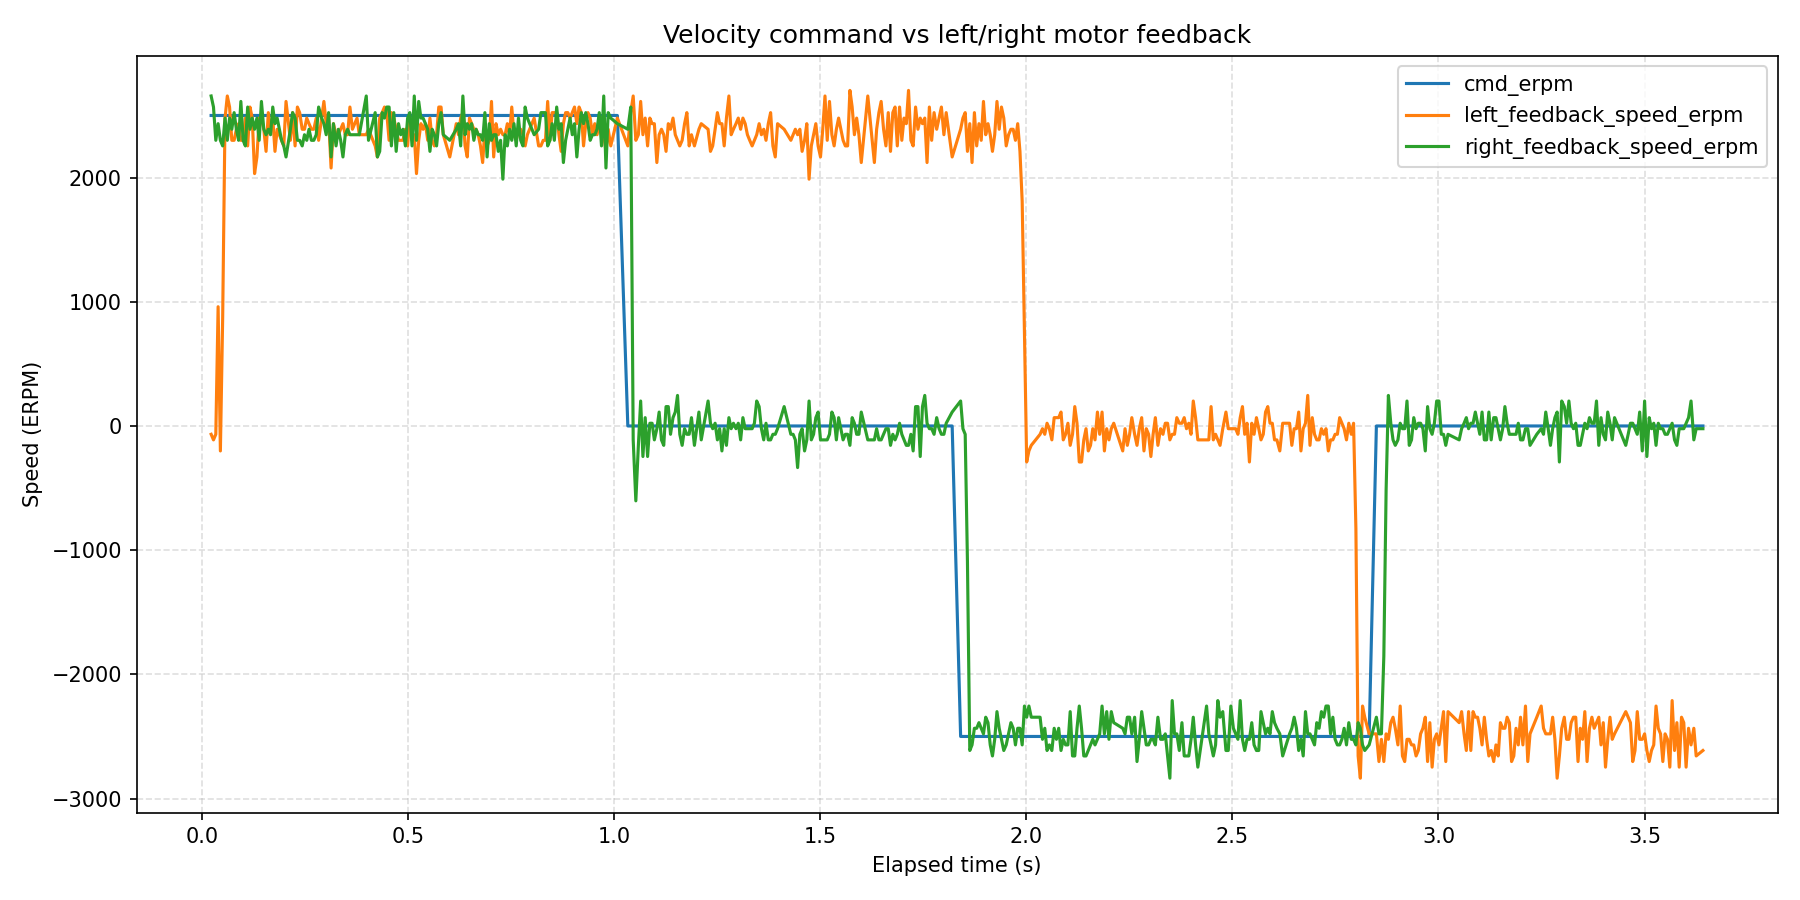

The data file committed next to this chart (first rows):
wall_time_iso, wall_time_epoch_s, elapsed_s, phase_index, phase_command_erpm, phase_duration_s, sample_index, command_erpm, left_motor_id, left_motor_label, left_feedback_position_deg, left_feedback_speed_erpm, left_feedback_current_amps, left_feedback_temperature_c, left_feedback_error_code, left_feedback_error_description, right_motor_id, right_motor_label, right_feedback_position_deg, right_feedback_speed_erpm, right_feedback_current_amps, right_feedback_temperature_c, right_feedback_error_code, right_feedback_error_description
2026-08-12T10:09:25.045, 1786522165, 0.02191, 1, 2500, 1, 1, 2500, 0x03, left, 46.33, -67, 0.002930, 173, 0, No fault, 0x04, right, 46.79, 2657, 0.7062, 176, 0, No fault
2026-08-12T10:09:25.051, 1786522165, 0.02763, 1, 2500, 1, 2, 2500, 0x03, left, 46.33, -112, 0.002930, 176, 0, No fault, 0x04, right, 47.43, 2568, 0.02637, 175, 0, No fault
2026-08-12T10:09:25.057, 1786522165, 0.03325, 1, 2500, 1, 3, 2500, 0x03, left, 0.9334, -67, -0.008791, 174, 0, No fault, 0x04, right, 48, 2300, 0.0967, 174, 0, No fault
2026-08-12T10:09:25.062, 1786522165, 0.03885, 1, 2500, 1, 4, 2500, 0x03, left, 1.021, 960, 2.212, 174, 0, No fault, 0x04, right, 48.57, 2434, 0.2315, 175, 0, No fault
2026-08-12T10:09:25.068, 1786522165, 0.04437, 1, 2500, 1, 5, 2500, 0x03, left, 46.33, -201, 0.02637, 176, 0, No fault, 0x04, right, 49.16, 2300, 0.1612, 176, 0, No fault
2026-08-12T10:09:25.073, 1786522165, 0.04991, 1, 2500, 1, 6, 2500, 0x03, left, 46.42, 871, 2.201, 172, 0, No fault, 0x04, right, 49.73, 2255, 0.2315, 176, 0, No fault
2026-08-12T10:09:25.079, 1786522165, 0.05562, 1, 2500, 1, 7, 2500, 0x03, left, 1.482, 2479, 0.4601, 171, 0, No fault, 0x04, right, 50.33, 2479, 0.2315, 176, 0, No fault
2026-08-12T10:09:25.085, 1786522165, 0.06116, 1, 2500, 1, 8, 2500, 0x03, left, 2.119, 2657, -0.008791, 175, 0, No fault, 0x04, right, 50.9, 2300, 0.1729, 175, 0, No fault
2026-08-12T10:09:25.090, 1786522165, 0.06664, 1, 2500, 1, 9, 2500, 0x03, left, 47.43, 2568, 0.02637, 175, 0, No fault, 0x04, right, 51.49, 2479, 0.1553, 174, 0, No fault
2026-08-12T10:09:25.096, 1786522165, 0.0721, 1, 2500, 1, 10, 2500, 0x03, left, 2.712, 2300, 0.1143, 174, 0, No fault, 0x04, right, 52.08, 2389, 0.2081, 175, 0, No fault
2026-08-12T10:09:25.101, 1786522165, 0.07771, 1, 2500, 1, 11, 2500, 0x03, left, 48, 2300, 0.0967, 174, 0, No fault, 0x04, right, 52.68, 2523, 0.1963, 175, 0, No fault
2026-08-12T10:09:25.107, 1786522165, 0.0832, 1, 2500, 1, 12, 2500, 0x03, left, 3.261, 2389, 0.2491, 172, 0, No fault, 0x04, right, 53.84, 2389, 0.1553, 176, 0, No fault
2026-08-12T10:09:25.112, 1786522165, 0.08864, 1, 2500, 1, 13, 2500, 0x03, left, 48.57, 2434, 0.2315, 175, 0, No fault, 0x04, right, 54.41, 2300, 0.1319, 175, 0, No fault
2026-08-12T10:09:25.118, 1786522165, 0.09406, 1, 2500, 1, 14, 2500, 0x03, left, 3.854, 2300, 0.1377, 173, 0, No fault, 0x04, right, 55, 2613, 0.2081, 170, 0, No fault
2026-08-12T10:09:25.123, 1786522165, 0.09952, 1, 2500, 1, 15, 2500, 0x03, left, 49.16, 2300, 0.1612, 176, 0, No fault, 0x04, right, 55.57, 2300, 0.1788, 176, 0, No fault
2026-08-12T10:09:25.128, 1786522165, 0.105, 1, 2500, 1, 16, 2500, 0x03, left, 4.447, 2479, 0.1729, 177, 0, No fault, 0x04, right, 56.15, 2255, 0.2022, 175, 0, No fault
2026-08-12T10:09:25.134, 1786522165, 0.1106, 1, 2500, 1, 17, 2500, 0x03, left, 49.73, 2255, 0.2315, 176, 0, No fault, 0x04, right, 56.76, 2568, 0.1553, 174, 0, No fault
2026-08-12T10:09:25.140, 1786522165, 0.1161, 1, 2500, 1, 18, 2500, 0x03, left, 5.04, 2568, 0.1905, 172, 0, No fault, 0x04, right, 57.35, 2389, 0.1495, 175, 0, No fault
2026-08-12T10:09:25.145, 1786522165, 0.1217, 1, 2500, 1, 19, 2500, 0x03, left, 50.33, 2479, 0.2315, 176, 0, No fault, 0x04, right, 57.92, 2479, 0.1612, 175, 0, No fault
2026-08-12T10:09:25.151, 1786522165, 0.1273, 1, 2500, 1, 20, 2500, 0x03, left, 5.611, 2032, 0.1553, 172, 0, No fault, 0x04, right, 58.52, 2389, 0.167, 176, 0, No fault
2026-08-12T10:09:25.157, 1786522165, 0.133, 1, 2500, 1, 21, 2500, 0x03, left, 6.204, 2166, 0.1846, 169, 0, No fault, 0x04, right, 59.11, 2479, 0.1729, 175, 0, No fault
2026-08-12T10:09:25.162, 1786522165, 0.1385, 1, 2500, 1, 22, 2500, 0x03, left, 51.49, 2479, 0.1553, 174, 0, No fault, 0x04, right, 59.68, 2300, 0.1846, 173, 0, No fault
2026-08-12T10:09:25.167, 1786522165, 0.144, 1, 2500, 1, 23, 2500, 0x03, left, 6.797, 2479, 0.1612, 174, 0, No fault, 0x04, right, 60.27, 2613, 0.1729, 175, 0, No fault
2026-08-12T10:09:25.173, 1786522165, 0.1497, 1, 2500, 1, 24, 2500, 0x03, left, 52.08, 2389, 0.2081, 175, 0, No fault, 0x04, right, 61.48, 2389, 0.2256, 176, 0, No fault
2026-08-12T10:09:25.179, 1786522165, 0.1552, 1, 2500, 1, 25, 2500, 0x03, left, 7.39, 2211, 0.1495, 173, 0, No fault, 0x04, right, 62.03, 2345, 0.2315, 175, 0, No fault
2026-08-12T10:09:25.184, 1786522165, 0.1607, 1, 2500, 1, 26, 2500, 0x03, left, 52.68, 2523, 0.1963, 175, 0, No fault, 0x04, right, 62.65, 2389, 0.1436, 174, 0, No fault
2026-08-12T10:09:25.190, 1786522165, 0.1661, 1, 2500, 1, 27, 2500, 0x03, left, 7.983, 2389, 0.2139, 176, 0, No fault, 0x04, right, 63.22, 2345, 0.1846, 175, 0, No fault
2026-08-12T10:09:25.195, 1786522165, 0.1714, 1, 2500, 1, 28, 2500, 0x03, left, 53.25, 2479, 0.2667, 175, 0, No fault, 0x04, right, 63.81, 2568, 0.2139, 174, 0, No fault
2026-08-12T10:09:25.200, 1786522165, 0.1768, 1, 2500, 1, 29, 2500, 0x03, left, 8.554, 2211, 0.1846, 173, 0, No fault, 0x04, right, 64.38, 2434, 0.1846, 174, 0, No fault
2026-08-12T10:09:25.206, 1786522165, 0.1821, 1, 2500, 1, 30, 2500, 0x03, left, 53.84, 2389, 0.1553, 176, 0, No fault, 0x04, right, 64.97, 2479, 0.2432, 175, 0, No fault
2026-08-12T10:09:25.216, 1786522165, 0.1928, 1, 2500, 1, 31, 2500, 0x03, left, 54.41, 2300, 0.1319, 175, 0, No fault, 0x04, right, 65.57, 2300, 0.1495, 174, 0, No fault
2026-08-12T10:09:25.222, 1786522165, 0.1982, 1, 2500, 1, 32, 2500, 0x03, left, 9.74, 2255, 0.1026, 174, 0, No fault, 0x04, right, 67.1, 2255, 0.2081, 174, 0, No fault
2026-08-12T10:09:25.227, 1786522165, 0.2036, 1, 2500, 1, 33, 2500, 0x03, left, 55, 2613, 0.2081, 170, 0, No fault, 0x04, right, 67.41, 2166, 0.2256, 174, 0, No fault
2026-08-12T10:09:25.238, 1786522165, 0.2142, 1, 2500, 1, 34, 2500, 0x03, left, 55.57, 2300, 0.1788, 176, 0, No fault, 0x04, right, 68.58, 2389, 0.1436, 177, 0, No fault
2026-08-12T10:09:25.243, 1786522165, 0.2196, 1, 2500, 1, 35, 2500, 0x03, left, 10.95, 2523, 0.1436, 174, 0, No fault, 0x04, right, 69.17, 2523, 0.2022, 176, 0, No fault
2026-08-12T10:09:25.249, 1786522165, 0.2256, 1, 2500, 1, 36, 2500, 0x03, left, 56.15, 2255, 0.2022, 175, 0, No fault, 0x04, right, 69.76, 2479, 0.1963, 175, 0, No fault
2026-08-12T10:09:25.255, 1786522165, 0.2312, 1, 2500, 1, 37, 2500, 0x03, left, 56.76, 2568, 0.1553, 174, 0, No fault, 0x04, right, 70.33, 2300, 0.2491, 176, 0, No fault
2026-08-12T10:09:25.260, 1786522165, 0.2367, 1, 2500, 1, 38, 2500, 0x03, left, 12.11, 2523, 0.1084, 173, 0, No fault, 0x04, right, 70.93, 2300, 0.1436, 175, 0, No fault
2026-08-12T10:09:25.266, 1786522165, 0.2429, 1, 2500, 1, 39, 2500, 0x03, left, 57.35, 2389, 0.1495, 175, 0, No fault, 0x04, right, 71.52, 2255, 0.1201, 176, 0, No fault
2026-08-12T10:09:25.272, 1786522165, 0.2484, 1, 2500, 1, 40, 2500, 0x03, left, 12.7, 2389, 0.1084, 173, 0, No fault, 0x04, right, 72.68, 2345, 0.1846, 176, 0, No fault
2026-08-12T10:09:25.277, 1786522165, 0.2539, 1, 2500, 1, 41, 2500, 0x03, left, 57.92, 2479, 0.1612, 175, 0, No fault, 0x04, right, 73.25, 2300, 0.2256, 177, 0, No fault
2026-08-12T10:09:25.283, 1786522165, 0.2594, 1, 2500, 1, 42, 2500, 0x03, left, 13.3, 2434, 0.126, 174, 0, No fault, 0x04, right, 73.85, 2389, 0.1553, 174, 0, No fault
2026-08-12T10:09:25.289, 1786522165, 0.2652, 1, 2500, 1, 43, 2500, 0x03, left, 58.52, 2389, 0.167, 176, 0, No fault, 0x04, right, 74.44, 2300, 0.1729, 174, 0, No fault
2026-08-12T10:09:25.295, 1786522165, 0.2711, 1, 2500, 1, 44, 2500, 0x03, left, 13.91, 2389, 0.1143, 174, 0, No fault, 0x04, right, 75.03, 2300, 0.2315, 176, 0, No fault
2026-08-12T10:09:25.300, 1786522165, 0.2769, 1, 2500, 1, 45, 2500, 0x03, left, 59.11, 2479, 0.1729, 175, 0, No fault, 0x04, right, 75.63, 2345, 0.1729, 175, 0, No fault
2026-08-12T10:09:25.306, 1786522165, 0.2828, 1, 2500, 1, 46, 2500, 0x03, left, 59.68, 2300, 0.1846, 173, 0, No fault, 0x04, right, 76.2, 2568, 0.2022, 176, 0, No fault
2026-08-12T10:09:25.314, 1786522165, 0.2901, 1, 2500, 1, 47, 2500, 0x03, left, 15.08, 2479, 0.1143, 174, 0, No fault, 0x04, right, 77.36, 2479, 0.1846, 175, 0, No fault
2026-08-12T10:09:25.319, 1786522165, 0.2955, 1, 2500, 1, 48, 2500, 0x03, left, 60.27, 2613, 0.1729, 175, 0, No fault, 0x04, right, 77.95, 2434, 0.2022, 175, 0, No fault
2026-08-12T10:09:25.325, 1786522165, 0.3011, 1, 2500, 1, 49, 2500, 0x03, left, 15.67, 2434, 0.1084, 174, 0, No fault, 0x04, right, 78.52, 2345, 0.2022, 174, 0, No fault
2026-08-12T10:09:25.330, 1786522165, 0.307, 1, 2500, 1, 50, 2500, 0x03, left, 60.87, 2479, 0.126, 175, 0, No fault, 0x04, right, 79.1, 2523, 0.2022, 173, 0, No fault
2026-08-12T10:09:25.336, 1786522165, 0.313, 1, 2500, 1, 51, 2500, 0x03, left, 16.24, 2077, 0.1495, 173, 0, No fault, 0x04, right, 79.67, 2166, 0.1436, 176, 0, No fault
2026-08-12T10:09:25.342, 1786522165, 0.3187, 1, 2500, 1, 52, 2500, 0x03, left, 16.86, 2434, 0.1143, 173, 0, No fault, 0x04, right, 80.28, 2434, 0.2022, 175, 0, No fault
2026-08-12T10:09:25.348, 1786522165, 0.325, 1, 2500, 1, 53, 2500, 0x03, left, 62.03, 2345, 0.2315, 175, 0, No fault, 0x04, right, 81.47, 2255, 0.2198, 170, 0, No fault
2026-08-12T10:09:25.354, 1786522165, 0.3306, 1, 2500, 1, 54, 2500, 0x03, left, 17.45, 2345, 0.126, 174, 0, No fault, 0x04, right, 82.06, 2389, 0.2315, 176, 0, No fault
2026-08-12T10:09:25.360, 1786522165, 0.3362, 1, 2500, 1, 55, 2500, 0x03, left, 62.65, 2389, 0.1436, 174, 0, No fault, 0x04, right, 82.65, 2300, 0.1377, 175, 0, No fault
2026-08-12T10:09:25.365, 1786522165, 0.3418, 1, 2500, 1, 56, 2500, 0x03, left, 18.04, 2434, 0.126, 173, 0, No fault, 0x04, right, 83.22, 2166, 0.2081, 175, 0, No fault
2026-08-12T10:09:25.371, 1786522165, 0.3474, 1, 2500, 1, 57, 2500, 0x03, left, 63.22, 2345, 0.1846, 175, 0, No fault, 0x04, right, 83.82, 2345, 0.1905, 175, 0, No fault
2026-08-12T10:09:25.377, 1786522165, 0.3531, 1, 2500, 1, 58, 2500, 0x03, left, 18.61, 2345, 0.1319, 174, 0, No fault, 0x04, right, 84.41, 2389, 0.1905, 176, 0, No fault
2026-08-12T10:09:25.382, 1786522165, 0.3587, 1, 2500, 1, 59, 2500, 0x03, left, 63.81, 2568, 0.2139, 174, 0, No fault, 0x04, right, 84.98, 2345, 0.2608, 176, 0, No fault
2026-08-12T10:09:25.388, 1786522165, 0.3647, 1, 2500, 1, 60, 2500, 0x03, left, 19.21, 2389, 0.1612, 174, 0, No fault, 0x04, right, 85.57, 2345, 0.1436, 175, 0, No fault
... 530 more rows
